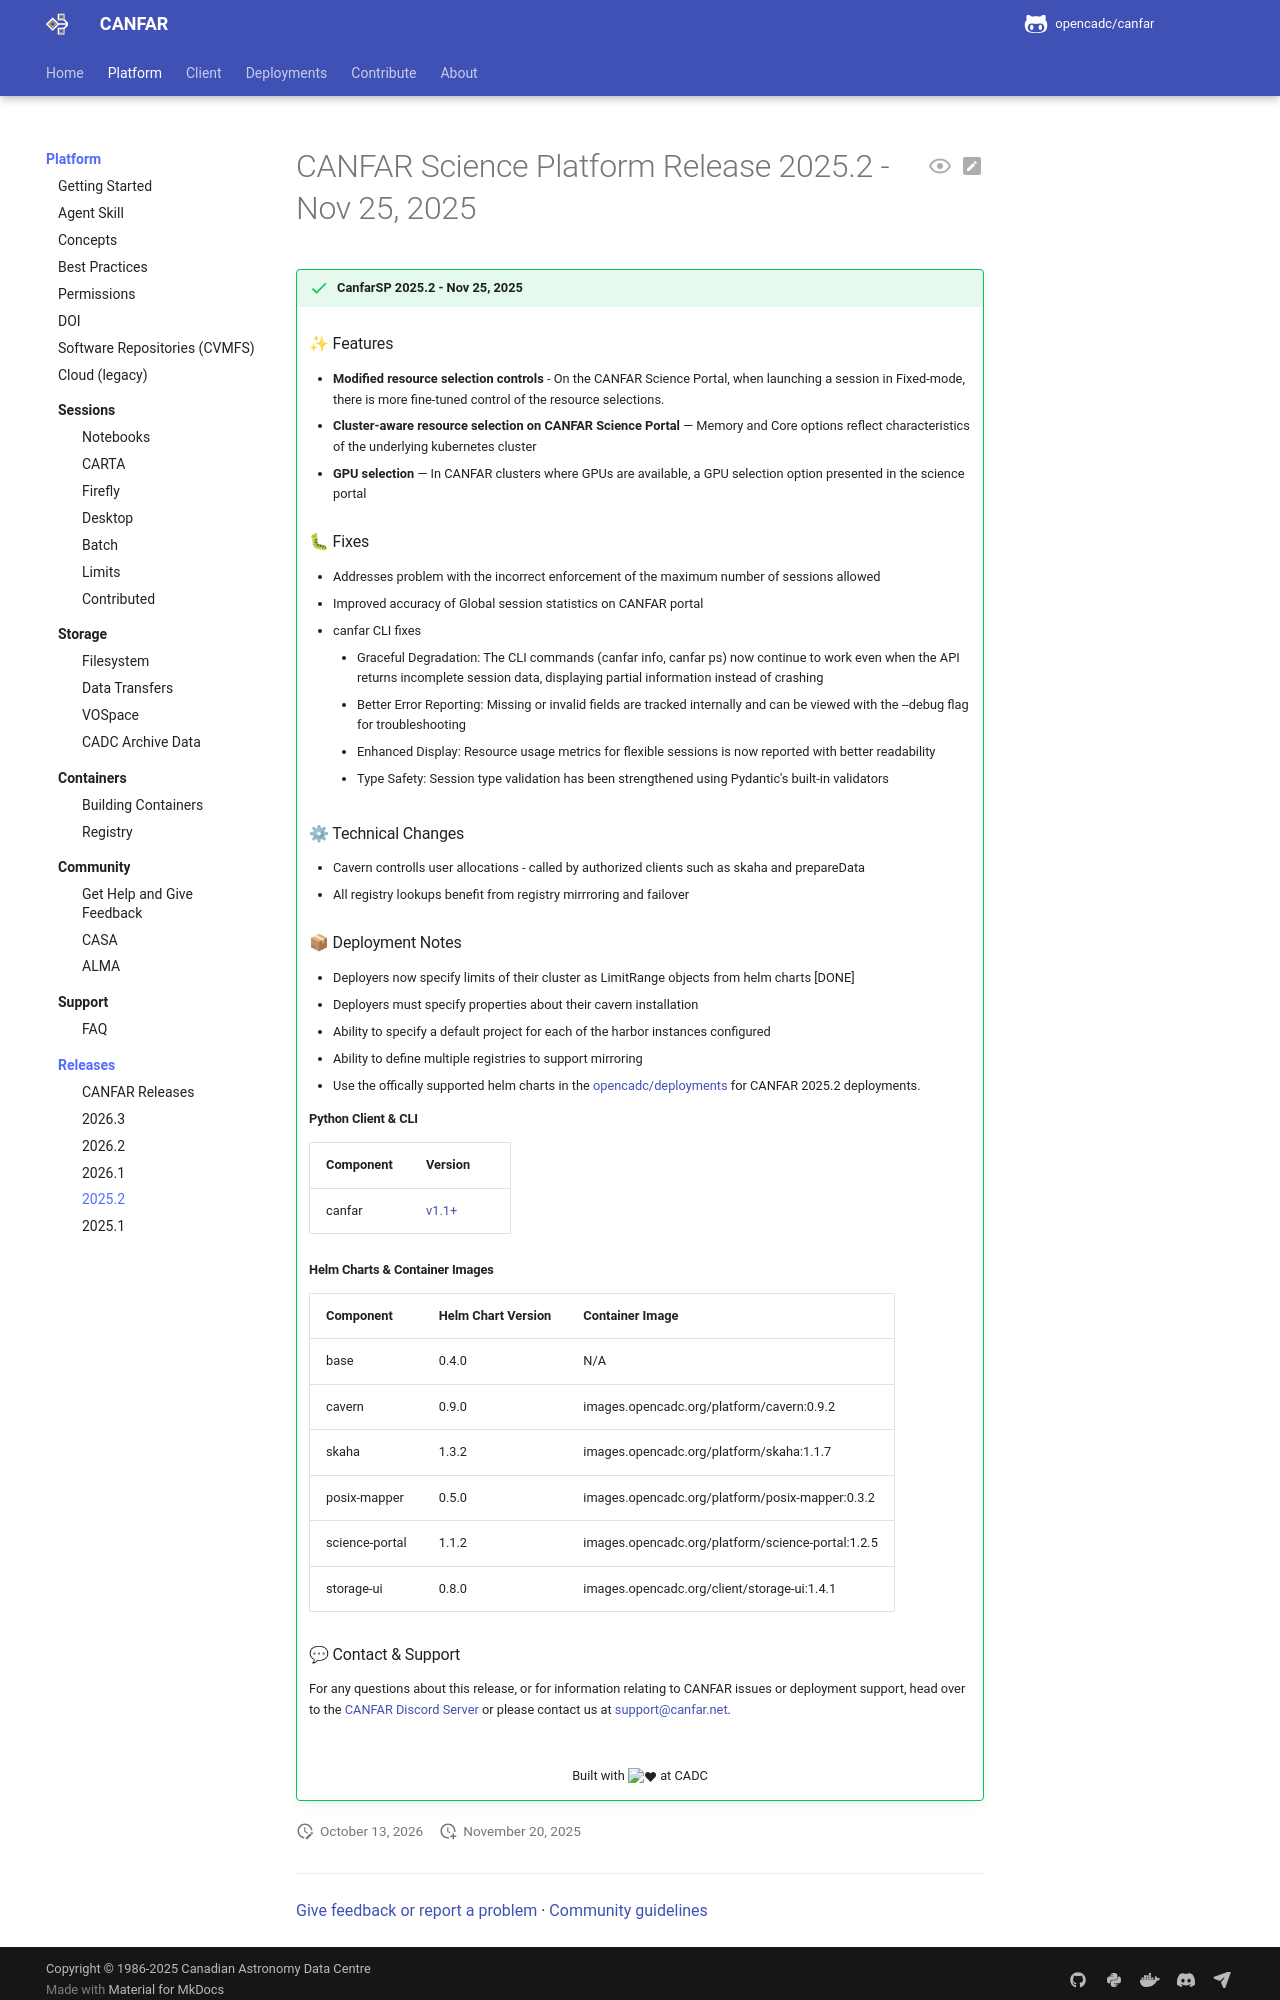

repository: opencadc/canfar · page: edge/releases/2025-2/index.html · generator: mkdocs

# CANFAR Science Platform Release 2025.2 - Nov 25, 2025

!!! success "CanfarSP 2025.2 - Nov 25, 2025"

    ### ✨ Features
    - **Modified resource selection controls** - On the CANFAR Science Portal, when launching a session in Fixed-mode, there is more fine-tuned control of the resource selections. 
    - **Cluster-aware resource selection on CANFAR Science Portal** — Memory and Core options reflect characteristics of the underlying kubernetes cluster
    - **GPU selection** — In CANFAR clusters where GPUs are available, a GPU selection option presented in the science portal

    ### 🐛 Fixes
    - Addresses problem with the incorrect enforcement of the maximum number of sessions allowed
    - Improved accuracy of Global session statistics on CANFAR portal
    - canfar CLI fixes
        - Graceful Degradation: The CLI commands (canfar info, canfar ps) now continue to work even when the API returns incomplete session data, displaying partial information instead of crashing
        - Better Error Reporting: Missing or invalid fields are tracked internally and can be viewed with the --debug flag for troubleshooting
        - Enhanced Display: Resource usage metrics for flexible sessions is now reported with better readability
        - Type Safety: Session type validation has been strengthened using Pydantic's built-in validators

    ### ⚙ Technical Changes
    - Cavern controlls user allocations - called by authorized clients such as skaha and prepareData
    - All registry lookups benefit from registry mirrroring and failover
   
    ### 📦 Deployment Notes
    - Deployers now specify limits of their cluster as LimitRange objects from helm charts [DONE]
    - Deployers must specify properties about their cavern installation
    - Ability to specify a default project for each of the harbor instances configured
    - Ability to define multiple registries to support mirroring
    - Use the offically supported helm charts in the [opencadc/deployments](https://github.com/opencadc/deployments/tree/main/helm/applications/skaha) for CANFAR 2025.2 deployments.

    #### Python Client & CLI 

    | Component | Version |
    |---------|--------------|
    | canfar | [v1.1+](https://pypi.org/project/canfar/) |
    
    #### Helm Charts & Container Images
        
    | Component | Helm Chart Version | Container Image |
    |-----------|-------------------|-----------------|
    | base | 0.4.0 | N/A |
    | cavern | 0.9.0 | images.opencadc.org/platform/cavern:0.9.2 |
    | skaha | 1.3.2 | images.opencadc.org/platform/skaha:1.1.7 |
    | posix-mapper | 0.5.0 | images.opencadc.org/platform/posix-mapper:0.3.2 |
    | science-portal | 1.1.2 | images.opencadc.org/platform/science-portal:1.2.5 |
    | storage-ui | 0.8.0 | images.opencadc.org/client/storage-ui:1.4.1 | 

    ### 💬 Contact & Support

    For any questions about this release, or for information relating to CANFAR issues or deployment support, head over to the [CANFAR Discord Server](https://discord.gg/vcCQ8QBvBa) or please contact us at [support@canfar.net](mailto:support@canfar.net).
